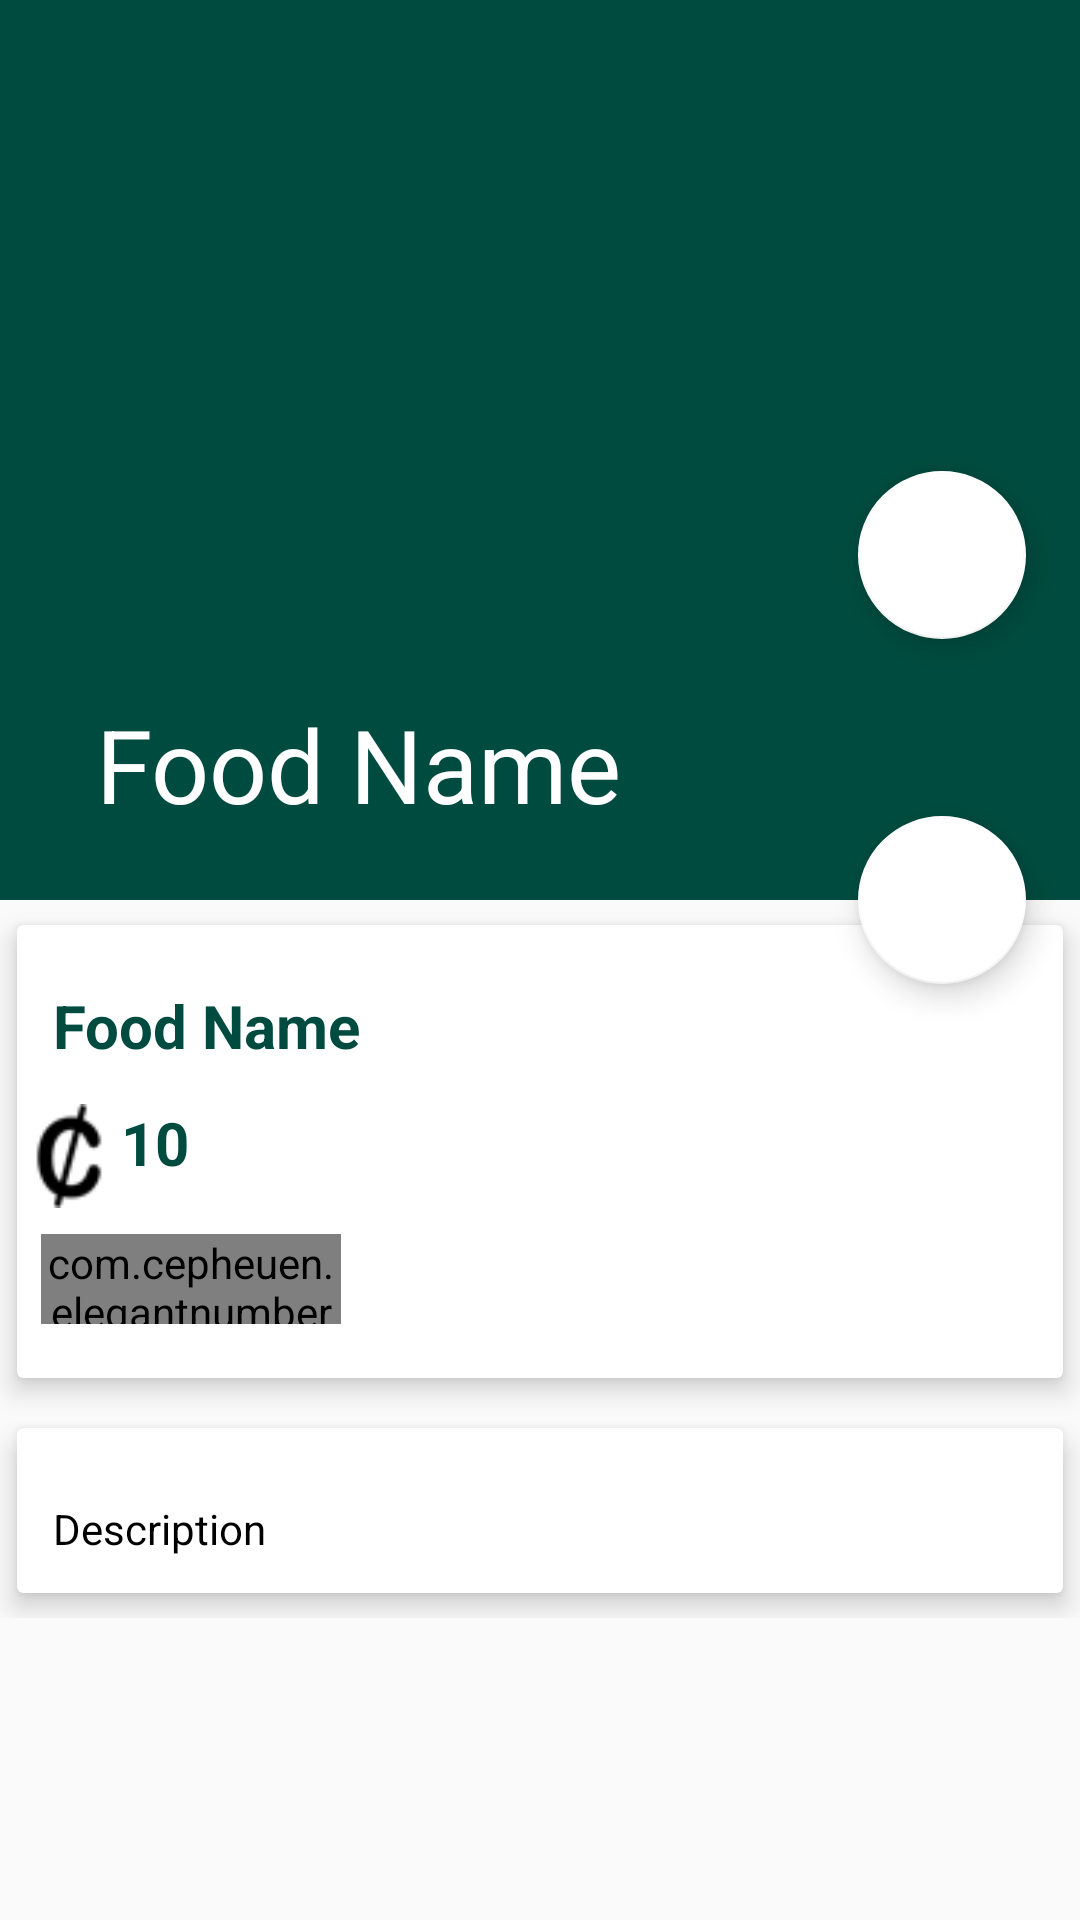

Here is an Android app screen rendered from its layout file. Give the layout XML and the strings, colors and styles it references.
<!-- AndroidManifest.xml: application theme AppTheme -->
<!-- res/layout/activity_food_detail.xml -->
<?xml version="1.0" encoding="utf-8"?>
<android.support.design.widget.CoordinatorLayout xmlns:android="http://schemas.android.com/apk/res/android"
    xmlns:app="http://schemas.android.com/apk/res-auto"
    xmlns:tools="http://schemas.android.com/tools"
    android:layout_width="match_parent"
    android:layout_height="match_parent"
    tools:context=".FoodDetail">

    <android.support.design.widget.AppBarLayout
        android:id="@+id/app_bar_layout"
        android:layout_width="match_parent"
        android:layout_height="wrap_content"
        android:background="@color/food_detail"
        android:theme="@style/ThemeOverlay.AppCompat.Dark.ActionBar"
        android:fitsSystemWindows="true">

        <android.support.design.widget.CollapsingToolbarLayout
            android:id="@+id/collapsing"
            android:layout_width="match_parent"
            android:layout_height="300dp"
            android:fitsSystemWindows="true"
            app:layout_scrollFlags="scroll|exitUntilCollapsed"
            app:contentScrim="#0e0d0e"
            app:expandedTitleTextAppearance="@android:color/transparent">

            <ImageView
                android:id="@+id/img_food"
                android:layout_width="match_parent"
                android:layout_height="match_parent"
                android:contentDescription="@null"
                android:scaleType="centerCrop"
                app:layout_collapseMode="parallax"/>
            
            <android.support.v7.widget.Toolbar
                android:id="@+id/toolbar"
                app:title="Food Name"
                android:layout_width="match_parent"
                android:layout_height="?attr/actionBarSize"
                app:popupTheme="@style/ThemeOverlay.AppCompat.Light"
                app:layout_collapseMode="parallax">




            </android.support.v7.widget.Toolbar>

        </android.support.design.widget.CollapsingToolbarLayout>

    </android.support.design.widget.AppBarLayout>


    <android.support.design.widget.FloatingActionButton
        android:id="@+id/myBtnCart"
        android:layout_width="wrap_content"
        android:layout_height="wrap_content"
        android:elevation="6dp"
        app:backgroundTint="@android:color/white"
        app:layout_anchor="@id/app_bar_layout"
        android:layout_marginBottom="400dp"
        app:layout_anchorGravity="bottom|right|end"
        app:pressedTranslationZ="12dp"
        app:srcCompat="@drawable/ic_add_shopping_cart_black_24dp"
        app:useCompatPadding="true"
        tools:ignore="VectorDrawableCompat" />

    <android.support.design.widget.FloatingActionButton
        android:id="@+id/btnCart"
        app:srcCompat="@drawable/ic_shopping_cart_black_24dp"
        app:backgroundTint="@android:color/white"
        android:layout_width="wrap_content"
        android:layout_height="wrap_content"
        android:elevation="6dp"
        app:pressedTranslationZ="12dp"
        app:layout_anchor="@id/app_bar_layout"
        app:layout_anchorGravity="bottom|right|end"
        app:useCompatPadding="true"
        tools:ignore="VectorDrawableCompat" />


    
    <android.support.v4.widget.NestedScrollView
        android:id="@+id/nestedScrollView"
        android:clipToPadding="false"
        android:layout_width="match_parent"
        android:layout_height="match_parent"
        app:layout_behavior="@string/appbar_scrolling_view_behavior">

        <LinearLayout
            android:layout_width="match_parent"
            android:layout_height="wrap_content"
            android:orientation="vertical">

            <android.support.v7.widget.CardView
                android:layout_width="match_parent"
                android:layout_height="wrap_content"
                app:cardElevation="5dp"
                app:cardUseCompatPadding="true"
                >

                <LinearLayout
                    android:orientation="vertical"
                    android:layout_width="match_parent"
                    android:layout_height="wrap_content">

                    <TextView
                        android:id="@+id/food_name"
                        android:layout_marginTop="8dp"
                        android:padding="12dp"
                        android:text="Food Name"
                        android:textColor="@color/food_detail"
                        android:textSize="20sp"
                        android:textStyle="bold"
                        android:layout_width="wrap_content"
                        android:layout_height="wrap_content" />
                    
                    <LinearLayout
                        android:id="@+id/layout_price"
                        android:orientation="horizontal"
                        android:layout_width="match_parent"
                        android:layout_height="wrap_content">

                        <ImageView
                            android:src="@drawable/cedis"
                            android:layout_weight="1"
                            android:layout_width="0dp"
                            android:layout_height="wrap_content"/>

                        <TextView
                            android:id="@+id/food_price"
                            android:text="10"
                            android:textColor="@color/food_detail"
                            android:textSize="20sp"
                            android:textStyle="bold"
                            android:layout_width="0dp"
                            android:layout_weight="9"
                            android:layout_height="wrap_content" />

                    </LinearLayout>

                    <com.cepheuen.elegantnumberbutton.view.ElegantNumberButton
                        android:layout_width="100dp"
                        android:layout_height="30dp"
                        android:id="@+id/number_button"
                        android:layout_marginTop="8dp"
                        android:layout_marginLeft="8dp"
                        android:layout_marginBottom="18dp"
                        app:textSize="8sp"
                        app:backGroundColor="@color/colorAccent"
                        app:initialNumber="1"
                        app:finalNumber="20"


                        />



                </LinearLayout>


            </android.support.v7.widget.CardView>
            
            <android.support.v7.widget.CardView
                app:cardElevation="5dp"
                app:cardUseCompatPadding="true"
                android:layout_width="match_parent"
                android:layout_height="wrap_content"
                >

                <TextView
                    android:id="@+id/food_description"
                    android:layout_marginTop="12dp"
                    android:lineSpacingMultiplier="1.5"
                    android:padding="12dp"
                    android:text="Description"
                    android:textSize="14sp"
                    android:textColor="@color/black"
                    android:layout_width="wrap_content"
                    android:layout_height="match_parent" />

            </android.support.v7.widget.CardView>

        </LinearLayout>

    </android.support.v4.widget.NestedScrollView>


</android.support.design.widget.CoordinatorLayout>
<!-- resources referenced by this layout -->
<resources>
  <color name="black">#000</color>
  <color name="colorAccent">#FF4081</color>
  <color name="food_detail">#004B3F</color>
  <!-- drawable cedis: png bitmap (drawable, 1452 bytes) -->
  <style name="AppTheme" parent="Theme.AppCompat.Light.NoActionBar">
          
          <item name="colorPrimary">@color/colorPrimary</item>
          <item name="colorPrimaryDark">@color/colorPrimaryDark</item>
          <item name="colorAccent">@color/colorAccent</item>
      </style>
  <color name="colorPrimary">#33B5E5</color>
  <color name="colorPrimaryDark">#01241A</color>
</resources>
